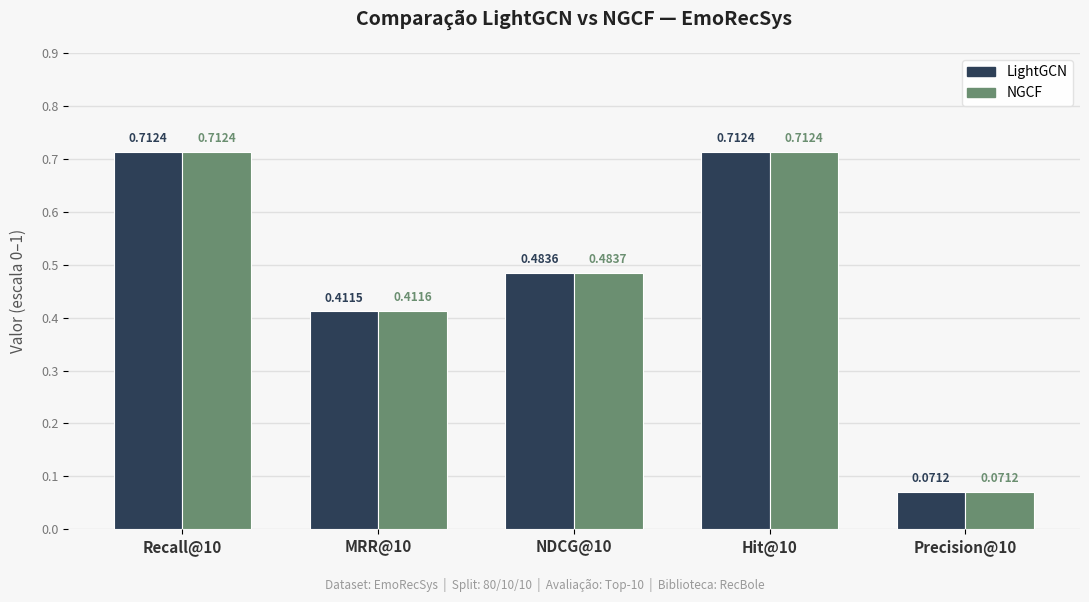

This chart was generated by the following Python code:
import matplotlib.pyplot as plt
import matplotlib.patches as mpatches
import numpy as np
 
# ── Dados ──────────────────────────────────────────────────────────────────
metricas = ['Recall@10', 'MRR@10', 'NDCG@10', 'Hit@10', 'Precision@10']
lightgcn = [0.7124,      0.4115,   0.4836,    0.7124,   0.0712]
ngcf     = [0.7124,      0.4116,   0.4837,    0.7124,   0.0712]
 
x = np.arange(len(metricas))
largura = 0.35
 
# ── Estilo ─────────────────────────────────────────────────────────────────
COR_LIGHTGCN = '#2E4057'   # azul escuro
COR_NGCF     = '#6B8F71'   # verde
COR_FUNDO    = '#F7F7F7'
COR_GRID     = '#E0E0E0'
 
fig, ax = plt.subplots(figsize=(11, 6))
fig.patch.set_facecolor(COR_FUNDO)
ax.set_facecolor(COR_FUNDO)
 
# ── Barras ─────────────────────────────────────────────────────────────────
barras_lgcn = ax.bar(x - largura/2, lightgcn, largura,
                     label='LightGCN', color=COR_LIGHTGCN,
                     edgecolor='white', linewidth=0.8, zorder=3)
 
barras_ngcf = ax.bar(x + largura/2, ngcf, largura,
                     label='NGCF', color=COR_NGCF,
                     edgecolor='white', linewidth=0.8, zorder=3)
 
# ── Valores em cima das barras ─────────────────────────────────────────────
def adicionar_valores(barras, cor):
    for barra in barras:
        altura = barra.get_height()
        ax.annotate(f'{altura:.4f}',
                    xy=(barra.get_x() + barra.get_width() / 2, altura),
                    xytext=(0, 5), textcoords='offset points',
                    ha='center', va='bottom',
                    fontsize=8.5, color=cor, fontweight='bold')
 
adicionar_valores(barras_lgcn, COR_LIGHTGCN)
adicionar_valores(barras_ngcf, COR_NGCF)
 
# ── Eixos e grelha ─────────────────────────────────────────────────────────
ax.set_xticks(x)
ax.set_xticklabels(metricas, fontsize=11, fontweight='bold', color='#333333')
ax.set_ylim(0, 0.90)
ax.set_ylabel('Valor (escala 0–1)', fontsize=11, color='#555555', labelpad=10)
ax.yaxis.set_tick_params(labelcolor='#777777', labelsize=9)
ax.grid(axis='y', color=COR_GRID, linewidth=1, zorder=0)
ax.set_axisbelow(True)
 
for spine in ax.spines.values():
    spine.set_visible(False)
 
# ── Título e legenda ───────────────────────────────────────────────────────
ax.set_title('Comparação LightGCN vs NGCF — EmoRecSys',
             fontsize=14, fontweight='bold', color='#222222', pad=20)
 
subtitulo = 'Dataset: EmoRecSys  |  Split: 80/10/10  |  Avaliação: Top-10  |  Biblioteca: RecBole'
fig.text(0.5, 0.01, subtitulo, ha='center', fontsize=8.5, color='#999999')
 
legenda = [mpatches.Patch(color=COR_LIGHTGCN, label='LightGCN'),
           mpatches.Patch(color=COR_NGCF,     label='NGCF')]
ax.legend(handles=legenda, loc='upper right', fontsize=10,
          framealpha=0.9, edgecolor=COR_GRID)
 
# ── Guardar e mostrar ──────────────────────────────────────────────────────
plt.tight_layout(rect=[0, 0.04, 1, 1])
plt.savefig('grafico_comparativo.png', dpi=180, bbox_inches='tight',
            facecolor=COR_FUNDO)
plt.show()
 
print("Gráfico guardado como 'grafico_comparativo.png'")
 
